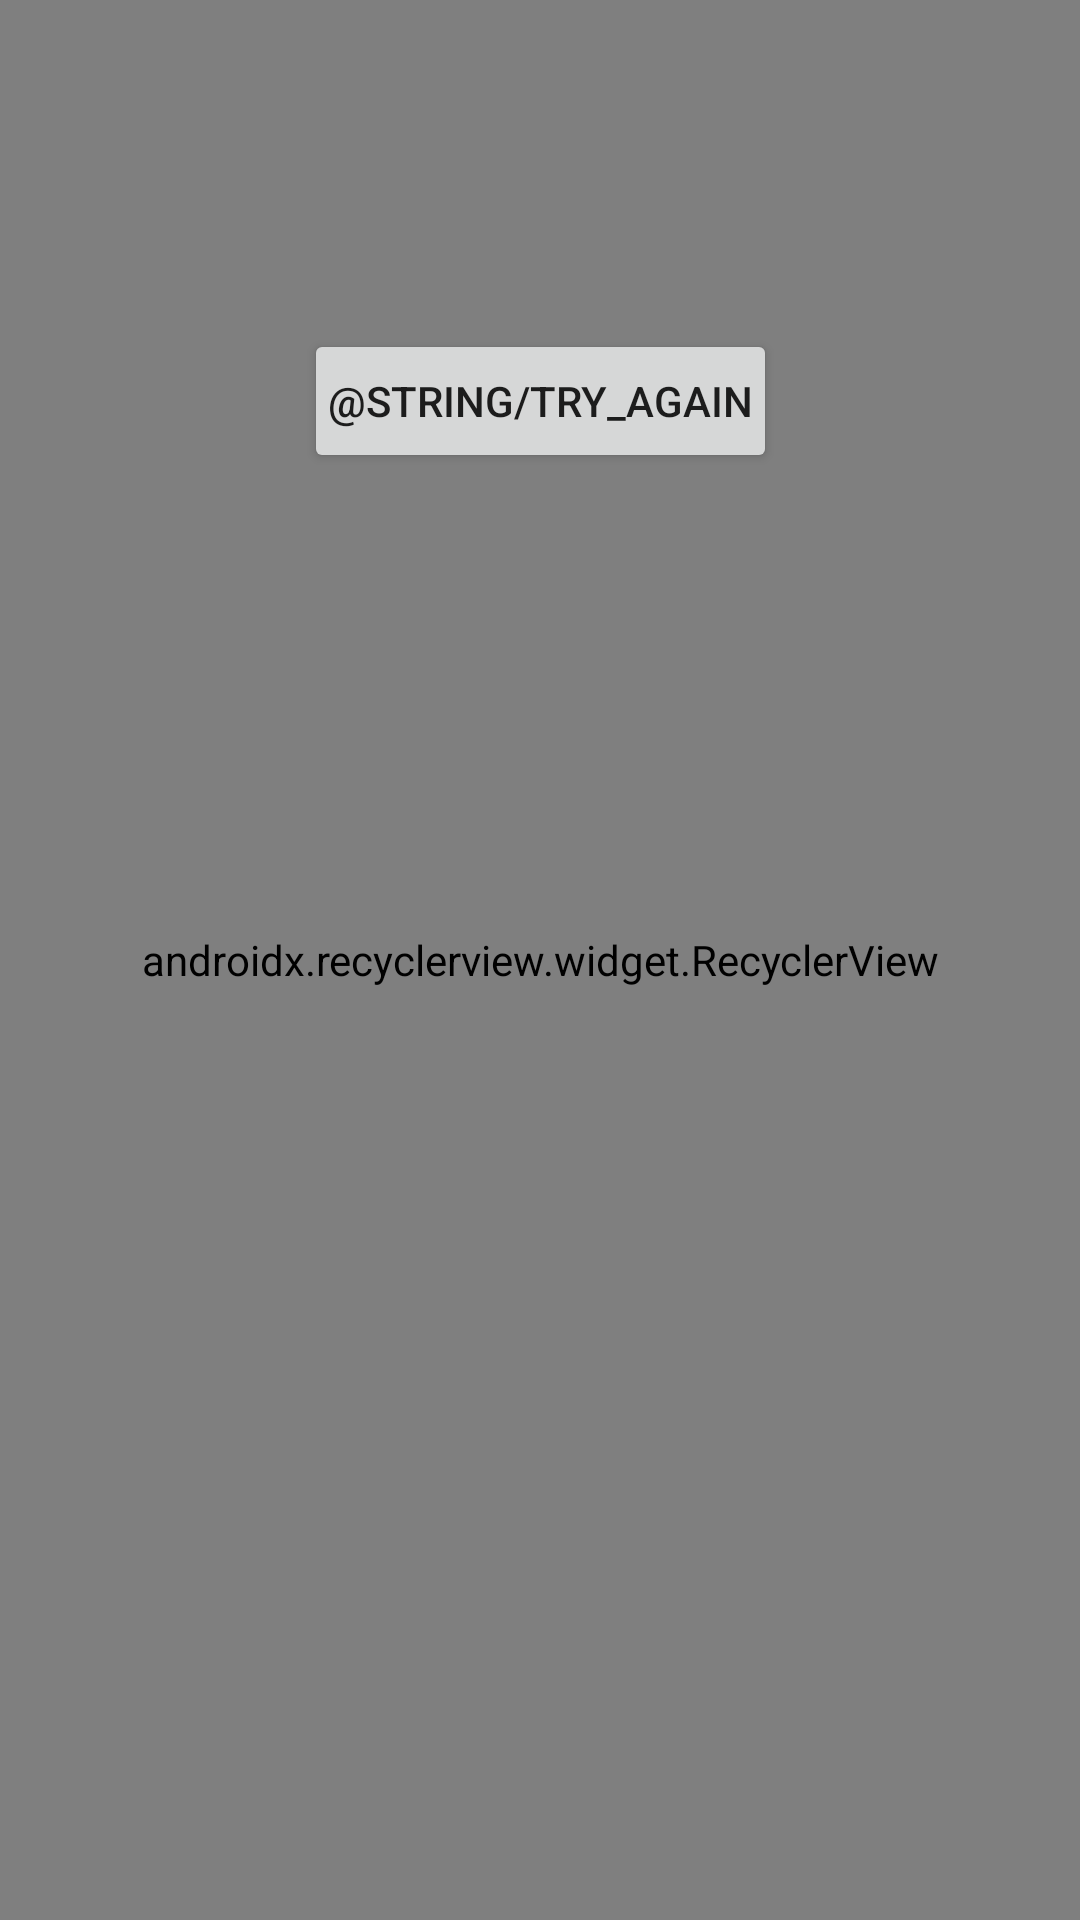

Write the Android layout XML for this screen, with the resource values it uses.
<!-- AndroidManifest.xml: application theme AppTheme -->
<!-- res/layout/activity_main.xml -->
<?xml version="1.0" encoding="utf-8"?>
<android.support.constraint.ConstraintLayout xmlns:android="http://schemas.android.com/apk/res/android"
    xmlns:app="http://schemas.android.com/apk/res-auto"
    xmlns:tools="http://schemas.android.com/tools"
    android:layout_width="match_parent"
    android:layout_height="match_parent">

    <android.support.v7.widget.RecyclerView
        android:id="@+id/listRecipes"
        android:layout_width="match_parent"
        android:layout_height="match_parent"
        app:layoutManager="android.support.v7.widget.LinearLayoutManager"
        tools:context=".MainActivity"
        tools:listitem="@layout/fragment_recipes" />

    <Button
        android:id="@+id/btnTryAgain"
        android:layout_width="wrap_content"
        android:layout_height="wrap_content"
        android:padding="8dp"
        android:text="@string/try_again"
        app:layout_constraintBottom_toBottomOf="parent"
        app:layout_constraintEnd_toEndOf="parent"
        app:layout_constraintStart_toStartOf="parent"
        app:layout_constraintTop_toTopOf="parent"
        app:layout_constraintVertical_bias="0.185" />

</android.support.constraint.ConstraintLayout>
<!-- res/layout/fragment_recipes.xml (included above) -->
<?xml version="1.0" encoding="utf-8"?>
<android.support.v7.widget.CardView
    xmlns:app="http://schemas.android.com/apk/res-auto"
    xmlns:tools="http://schemas.android.com/tools"
    xmlns:android="http://schemas.android.com/apk/res/android"
    android:id="@+id/card_view"
    android:layout_gravity="center"
    android:padding="@dimen/text_margin"
    android:layout_margin="8dp"
    android:layout_width="match_parent"
    android:layout_height="wrap_content"
    app:contentPadding="8dp"
    app:cardCornerRadius="4dp">

    <android.support.constraint.ConstraintLayout
        android:layout_width="match_parent"
        android:layout_height="match_parent">

        <TextView
            android:id="@+id/txtRecipeName"
            android:layout_width="match_parent"
            android:layout_height="30dp"
            android:textSize="@dimen/text_big"
            android:textStyle="bold"
            app:layout_constraintEnd_toEndOf="parent"
            app:layout_constraintStart_toStartOf="parent"
            app:layout_constraintTop_toTopOf="parent"
            tools:text="Banoffee Pie" />

        <TextView
            android:id="@+id/txtRecipeSummary"
            android:layout_width="wrap_content"
            android:layout_height="wrap_content"
            tools:text="@string/recipe_summary"
            app:layout_constraintStart_toStartOf="@id/txtRecipeName"
            app:layout_constraintTop_toBottomOf="@id/txtRecipeName"/>

    </android.support.constraint.ConstraintLayout>

</android.support.v7.widget.CardView>
<!-- resources referenced by this layout -->
<resources>
  <dimen name="text_big">20sp</dimen>
  <dimen name="text_margin">16dp</dimen>
  <string name="recipe_summary">Serves %d / %d ingredients / %d steps</string>
  <style name="AppTheme" parent="Theme.AppCompat.Light.DarkActionBar">
          
          <item name="colorPrimary">@color/colorPrimary</item>
          <item name="colorPrimaryDark">@color/colorPrimaryDark</item>
          <item name="colorAccent">@color/colorAccent</item>
      </style>
  <color name="colorPrimary">#3F51B5</color>
  <color name="colorPrimaryDark">#303F9F</color>
  <color name="colorAccent">#FF4081</color>
</resources>
